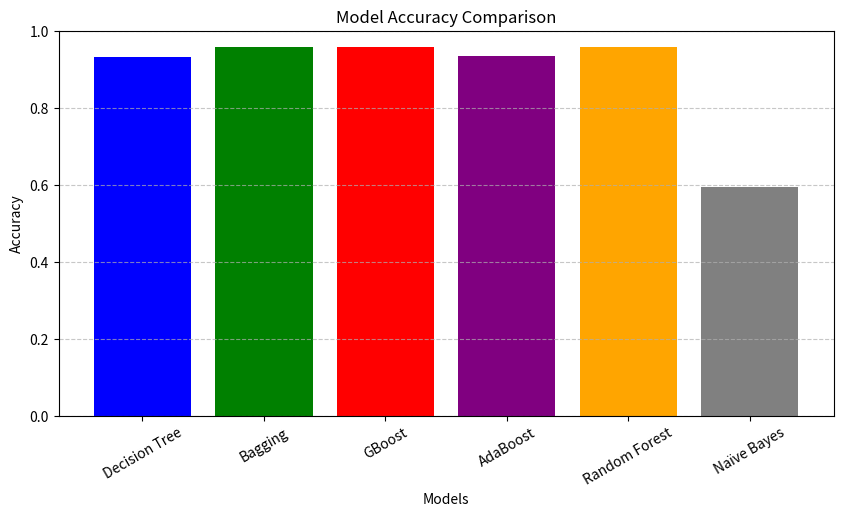
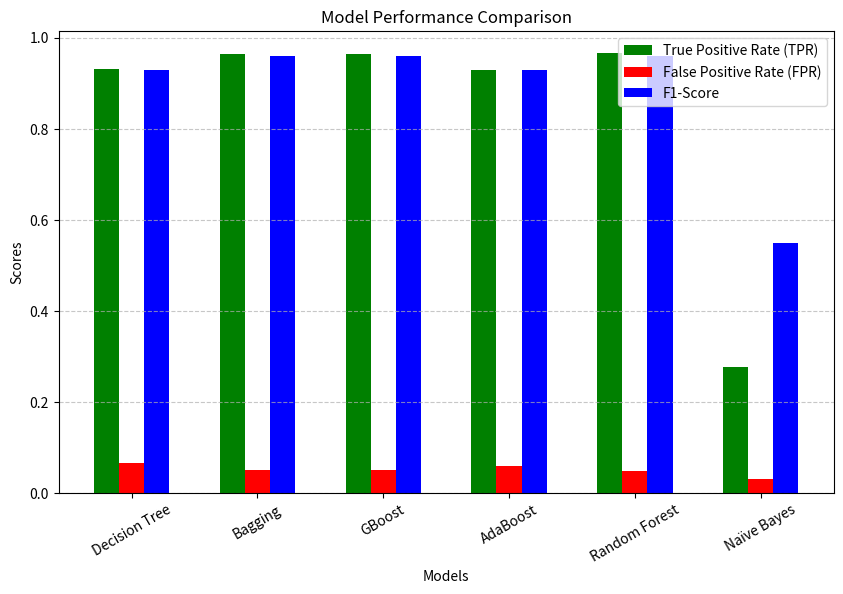

The matplotlib source for these figures, in order:
import matplotlib.pyplot as plt
import numpy as np
import pandas as pd

# Model results
models = ["Decision Tree", "Bagging", "GBoost", "AdaBoost", "Random Forest", "Naïve Bayes"]
accuracy = [0.9328, 0.9573, 0.9572, 0.9341, 0.9592, 0.5960]
tpr = [0.9319, 0.9643, 0.9638, 0.9288, 0.9663, 0.2770]
fpr = [0.0662, 0.0508, 0.0505, 0.0597, 0.0492, 0.0299]
f1_score = [0.93, 0.96, 0.96, 0.93, 0.96, 0.55]
roc_auc = [0.9328, 0.9898, 0.9909, 0.9809, 0.9918, 0.8793]

# Bar chart - Accuracy Comparison
plt.figure(figsize=(10, 5))
plt.bar(models, accuracy, color=['blue', 'green', 'red', 'purple', 'orange', 'gray'])
plt.xlabel("Models")
plt.ylabel("Accuracy")
plt.title("Model Accuracy Comparison")
plt.ylim(0, 1)
plt.xticks(rotation=30)
plt.grid(axis='y', linestyle='--', alpha=0.7)
plt.show()

# Bar chart - F1-Score, TPR, and FPR
x = np.arange(len(models))
width = 0.2

fig, ax = plt.subplots(figsize=(10, 6))
ax.bar(x - width, tpr, width, label="True Positive Rate (TPR)", color="green")
ax.bar(x, fpr, width, label="False Positive Rate (FPR)", color="red")
ax.bar(x + width, f1_score, width, label="F1-Score", color="blue")

ax.set_xlabel("Models")
ax.set_ylabel("Scores")
ax.set_title("Model Performance Comparison")
ax.set_xticks(x)
ax.set_xticklabels(models, rotation=30)
ax.legend()
plt.grid(axis='y', linestyle='--', alpha=0.7)
plt.show()
